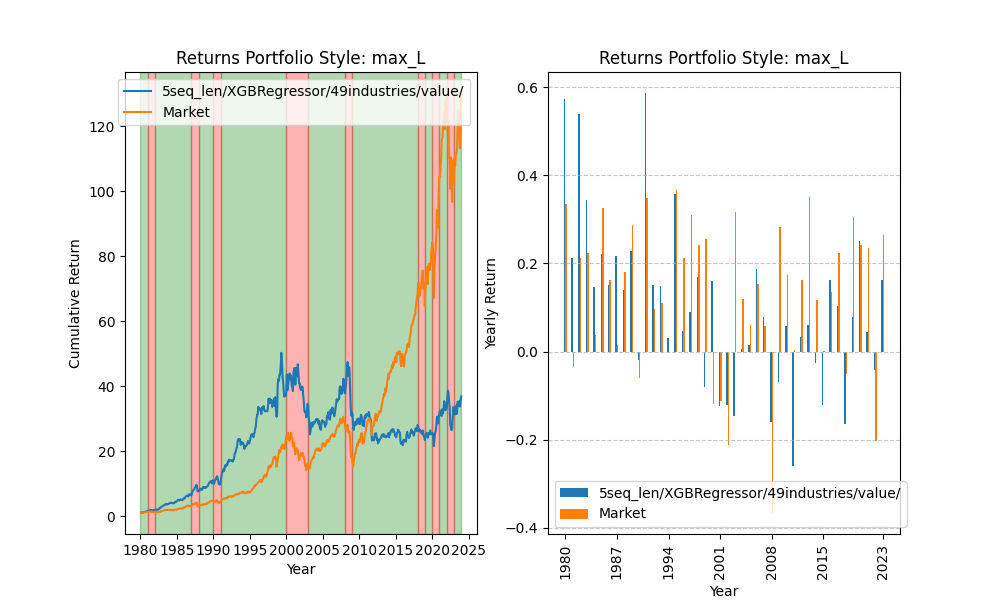

The file beside this chart, header and first rows:
date, 0
1980-01-02, 0.9867
1980-01-03, 0.9921
1980-01-04, 1.034
1980-01-07, 1.036
1980-01-08, 1.065
1980-01-09, 1.065
1980-01-10, 1.06
1980-01-11, 1.064
1980-01-14, 1.069
1980-01-15, 1.055
1980-01-16, 1.056
1980-01-17, 1.055
1980-01-18, 1.059
1980-01-21, 1.063
1980-01-22, 1.06
1980-01-23, 1.065
1980-01-24, 1.077
1980-01-25, 1.084
1980-01-28, 1.089
1980-01-29, 1.092
1980-01-30, 1.102
1980-01-31, 1.097
1980-02-01, 1.098
1980-02-04, 1.092
1980-02-05, 1.1
1980-02-06, 1.105
1980-02-07, 1.126
1980-02-08, 1.141
1980-02-11, 1.131
1980-02-12, 1.138
1980-02-13, 1.142
1980-02-14, 1.131
1980-02-15, 1.128
1980-02-19, 1.116
1980-02-20, 1.124
1980-02-21, 1.133
1980-02-22, 1.13
1980-02-25, 1.121
1980-02-26, 1.122
1980-02-27, 1.111
1980-02-28, 1.114
1980-02-29, 1.121
1980-03-03, 1.107
1980-03-04, 1.102
1980-03-05, 1.08
1980-03-06, 1.079
1980-03-07, 1.074
1980-03-10, 1.073
1980-03-11, 1.087
1980-03-12, 1.085
1980-03-13, 1.081
1980-03-14, 1.081
1980-03-17, 1.051
1980-03-18, 1.056
1980-03-19, 1.059
1980-03-20, 1.042
1980-03-21, 1.033
1980-03-24, 1.02
1980-03-25, 1.017
1980-03-26, 1.025
... 11,033 more rows
